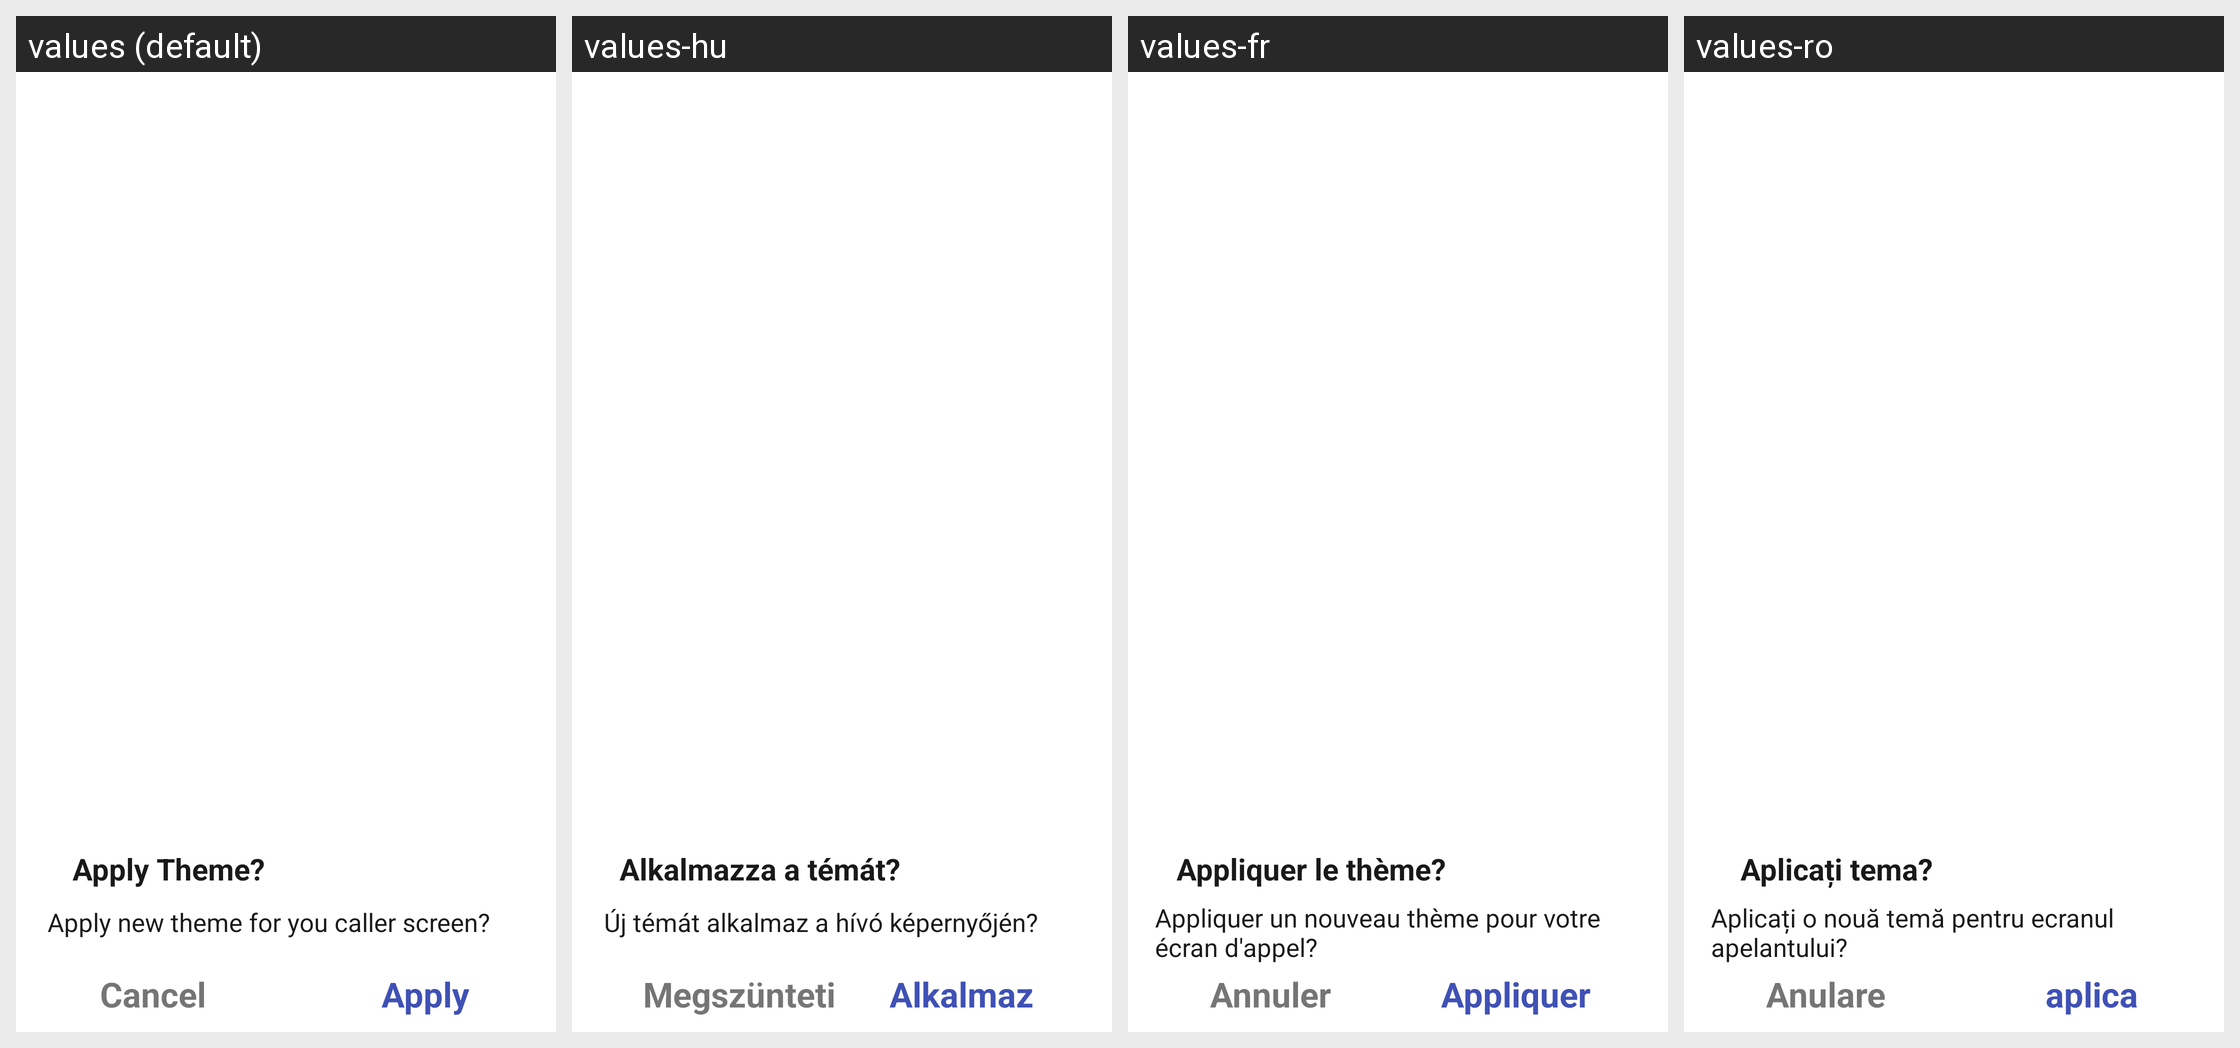

Locale-by-locale string values for the Android screen shown in this grid:
Android screen res/layout/dialog_apply_theme.xml rendered under 4 locales, left to right: values (default), values-hu, values-fr, values-ro. Device: Nexus 5 (rendered at 1080×1920; each locale shown at half size, 540×960, under a caption strip naming it); theme Theme.CallScreenThemes.
Other locales in the repository, not shown: values-ar, values-ca, values-cs, values-da, values-de, values-el, values-es, values-fi, values-hi, values-hr, values-in, values-it, values-iw, values-ja, values-ko, values-ms, values-no, values-pl-rPL, values-pt, values-ru, values-sk, values-sv, values-th, values-tr, values-uk, values-vi, values-zh.
Strings drawn on this screen, with the default value and each locale's value (text and hints the layout hard-codes, and strings that could not be matched under every locale, appear in the picture but are not listed):

apply_theme
  values: Apply Theme?
  values-hu: Alkalmazza a témát?
  values-fr: Appliquer le thème?
  values-ro: Aplicați tema?

apply_theme_subtitle
  values: Apply new theme for you caller screen?
  values-hu: Új témát alkalmaz a hívó képernyőjén?
  values-fr: Appliquer un nouveau thème pour votre écran d'appel?
  values-ro: Aplicați o nouă temă pentru ecranul apelantului?

cancel
  values: Cancel
  values-hu: Megszünteti
  values-fr: Annuler
  values-ro: Anulare

apply
  values: Apply
  values-hu: Alkalmaz
  values-fr: Appliquer
  values-ro: aplica
